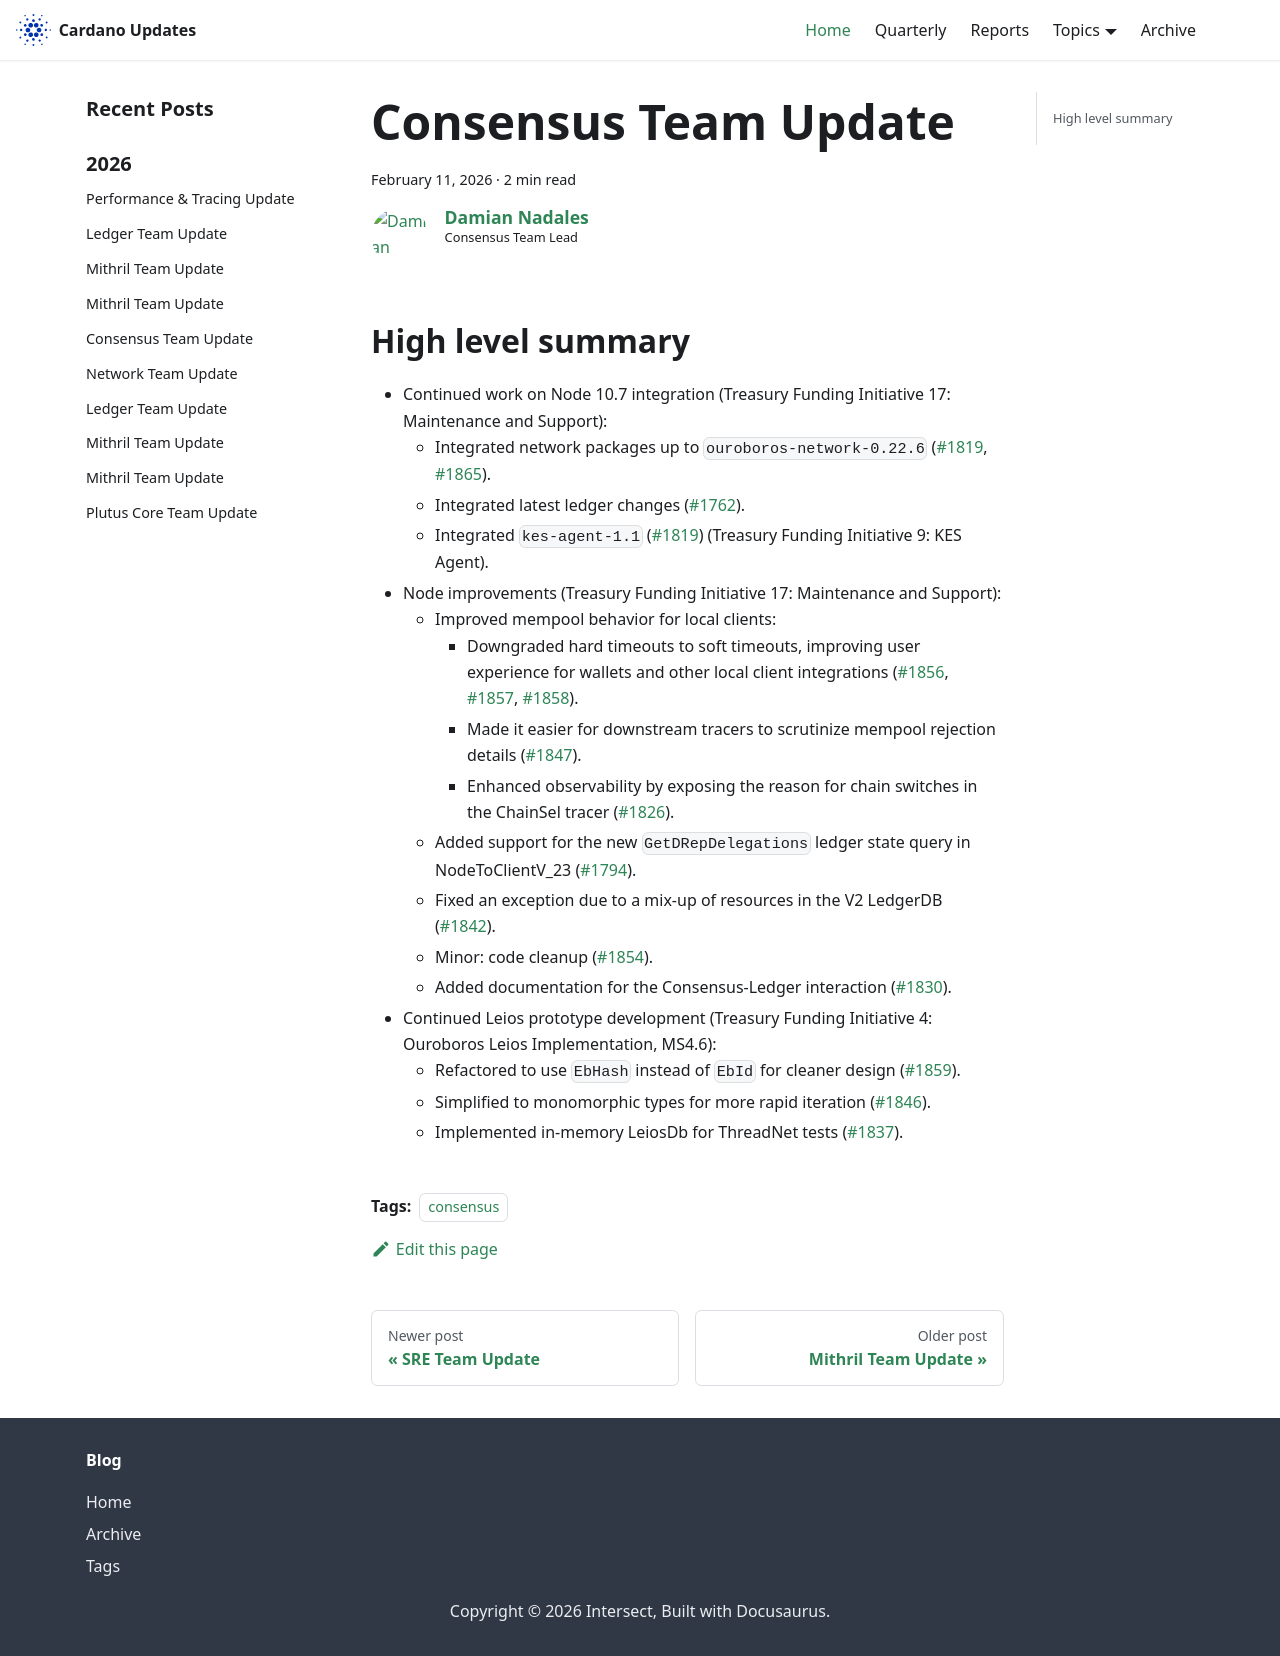

repository: IntersectMBO/cardano-updates · page: 2026-02-11-consensus/index.html · generator: docusaurus

---
title: Consensus Team Update
slug: 2026-02-11-consensus
authors: dnadales
tags: [consensus]
hide_table_of_contents: false
---

## High level summary

- Continued work on Node 10.7 integration (Treasury Funding Initiative 17: Maintenance and Support):
    - Integrated network packages up to `ouroboros-network-0.22.6` ([#1819](https://github.com/IntersectMBO/ouroboros-consensus/pull/1819), [#1865](https://github.com/IntersectMBO/ouroboros-consensus/pull/1865)).
    - Integrated latest ledger changes ([#1762](https://github.com/IntersectMBO/ouroboros-consensus/pull/1762)).
    - Integrated `kes-agent-1.1` ([#1819](https://github.com/IntersectMBO/ouroboros-consensus/pull/1819)) (Treasury Funding Initiative 9: KES Agent).
- Node improvements (Treasury Funding Initiative 17: Maintenance and Support):
    - Improved mempool behavior for local clients:
        - Downgraded hard timeouts to soft timeouts, improving user experience for wallets and other local client integrations ([#1856](https://github.com/IntersectMBO/ouroboros-consensus/pull/1856), [#1857](https://github.com/IntersectMBO/ouroboros-consensus/pull/1857), [#1858](https://github.com/IntersectMBO/ouroboros-consensus/pull/1858)).
        - Made it easier for downstream tracers to scrutinize mempool rejection details ([#1847](https://github.com/IntersectMBO/ouroboros-consensus/pull/1847)).
        - Enhanced observability by exposing the reason for chain switches in the ChainSel tracer ([#1826](https://github.com/IntersectMBO/ouroboros-consensus/pull/1826)).
    - Added support for the new `GetDRepDelegations` ledger state query in NodeToClientV_23 ([#1794](https://github.com/IntersectMBO/ouroboros-consensus/pull/1794)).
    - Fixed an exception due to a mix-up of resources in the V2 LedgerDB ([#1842](https://github.com/IntersectMBO/ouroboros-consensus/pull/1842)).
    - Minor: code cleanup ([#1854](https://github.com/IntersectMBO/ouroboros-consensus/pull/1854)).
    - Added documentation for the Consensus-Ledger interaction ([#1830](https://github.com/IntersectMBO/ouroboros-consensus/pull/1830)).
- Continued Leios prototype development (Treasury Funding Initiative 4: Ouroboros Leios Implementation, MS4.6):
    - Refactored to use `EbHash` instead of `EbId` for cleaner design ([#1859](https://github.com/IntersectMBO/ouroboros-consensus/pull/1859)).
    - Simplified to monomorphic types for more rapid iteration ([#1846](https://github.com/IntersectMBO/ouroboros-consensus/pull/1846)).
    - Implemented in-memory LeiosDb for ThreadNet tests ([#1837](https://github.com/IntersectMBO/ouroboros-consensus/pull/1837)).
